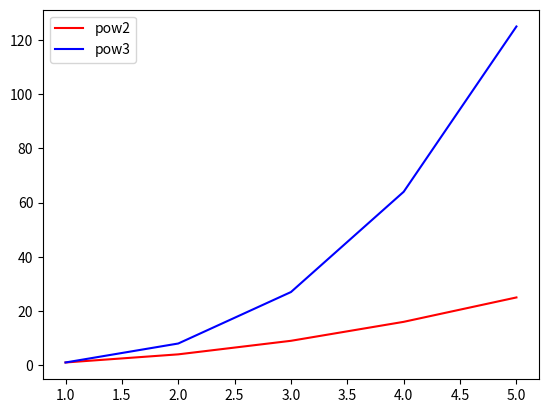

Generate this figure with matplotlib:
import matplotlib.pyplot as plt

# 한번에 도화지 준비, 몇개로 나눌것인지
fig, ax = plt.subplots()

x = [1, 2, 3, 4, 5]
y01 = list(map(lambda x: x**2, x))
y02 = list(map(lambda x: x**3, x))

ax.plot(x, y01, color='red', label='pow2')
ax.plot(x, y02, color='blue', label='pow3')

plt.legend()

plt.show()